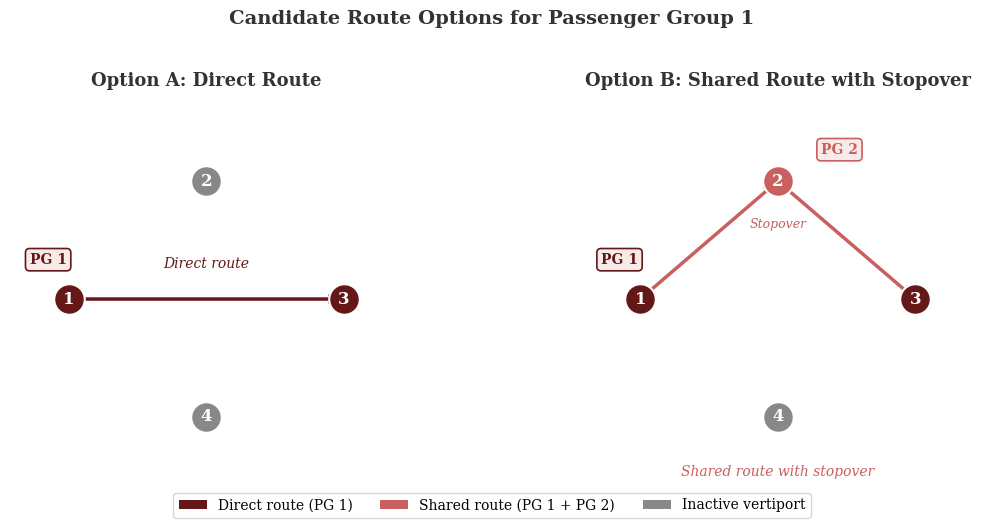

This chart was generated by the following Python code:
import matplotlib.pyplot as plt
import matplotlib.patches as mpatches

plt.rcParams.update({
    "font.family": "serif",
    "font.size": 13,
    "axes.titlesize": 14,
    "axes.labelsize": 13,
})

LIGHT_RED = '#F9EAEA'
MID_RED   = '#C95F5F'
DARK_RED  = '#641818'
GRAY      = '#888888'
LGRAY     = '#cccccc'
BG        = 'white'

verts = {
    1: (0.15, 0.50),
    2: (0.50, 0.80),
    3: (0.85, 0.50),
    4: (0.50, 0.20),
}

def draw_vertiport(ax, x, y, label, color):
    ax.plot(x, y, 'o', markersize=22, color=color, zorder=5,
            markeredgecolor='white', markeredgewidth=1.5)
    ax.text(x, y, label, ha='center', va='center',
            fontsize=12, fontweight='bold', color='white', zorder=6)

def draw_arrow(ax, p1, p2, color, lw=2.5):
    ax.annotate('', xy=p2, xytext=p1,
                arrowprops=dict(arrowstyle='->', color=color,
                                lw=lw, connectionstyle='arc3,rad=0.0'))

def draw_panel(ax, title, show_stopover=False):
    ax.set_xlim(0, 1)
    ax.set_ylim(0, 1)
    ax.set_aspect('equal')
    ax.axis('off')
    ax.set_facecolor(BG)
    ax.set_title(title, fontsize=13, fontweight='bold', pad=12, color='#333333')

    if not show_stopover:
        colors = {1: DARK_RED, 2: GRAY, 3: DARK_RED, 4: GRAY}
        for vid, (x, y) in verts.items():
            draw_vertiport(ax, x, y, str(vid), colors[vid])

        draw_arrow(ax, verts[1], verts[3], color=DARK_RED)

        ax.text(verts[1][0] - 0.10, verts[1][1] + 0.09,
                'PG 1', fontsize=10, color=DARK_RED, fontweight='bold',
                bbox=dict(boxstyle='round,pad=0.3', facecolor=LIGHT_RED,
                          edgecolor=DARK_RED, linewidth=1.2))

        ax.text(0.50, 0.58, 'Direct route', ha='center',
                fontsize=10, color=DARK_RED, style='italic')

    else:
        colors = {1: DARK_RED, 2: MID_RED, 3: DARK_RED, 4: GRAY}
        for vid, (x, y) in verts.items():
            draw_vertiport(ax, x, y, str(vid), colors[vid])

        draw_arrow(ax, verts[1], verts[2], color=MID_RED)
        draw_arrow(ax, verts[2], verts[3], color=MID_RED)

        ax.text(verts[1][0] - 0.10, verts[1][1] + 0.09,
                'PG 1', fontsize=10, color=DARK_RED, fontweight='bold',
                bbox=dict(boxstyle='round,pad=0.3', facecolor=LIGHT_RED,
                          edgecolor=DARK_RED, linewidth=1.2))

        ax.text(verts[2][0] + 0.11, verts[2][1] + 0.07,
                'PG 2', fontsize=10, color=MID_RED, fontweight='bold',
                bbox=dict(boxstyle='round,pad=0.3', facecolor=LIGHT_RED,
                          edgecolor=MID_RED, linewidth=1.2))

        ax.text(verts[2][0], verts[2][1] - 0.12,
                'Stopover', ha='center', fontsize=9,
                color=MID_RED, style='italic')

        ax.text(0.50, 0.05, 'Shared route with stopover', ha='center',
                fontsize=10, color=MID_RED, style='italic')

fig, axes = plt.subplots(1, 2, figsize=(12, 5))

draw_panel(axes[0], 'Option A: Direct Route', show_stopover=False)
draw_panel(axes[1], 'Option B: Shared Route with Stopover', show_stopover=True)

legend_elements = [
    mpatches.Patch(facecolor=DARK_RED, label='Direct route (PG 1)'),
    mpatches.Patch(facecolor=MID_RED,  label='Shared route (PG 1 + PG 2)'),
    mpatches.Patch(facecolor=GRAY,     label='Inactive vertiport'),
]
fig.legend(handles=legend_elements, loc='lower center', ncol=3,
           fontsize=10, frameon=True, facecolor='white',
           edgecolor=LGRAY, bbox_to_anchor=(0.5, -0.02))

plt.suptitle('Candidate Route Options for Passenger Group 1',
             fontsize=14, fontweight='bold', color='#333333', y=1.01)

fig.tight_layout()
plt.savefig('heuristic_figure.png', dpi=300, bbox_inches='tight', facecolor='white')
plt.show()
